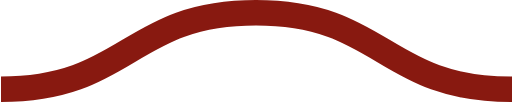
t = 0.00 s
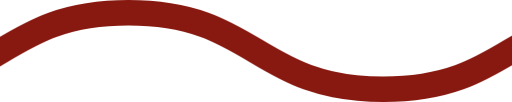
t = 0.08 s
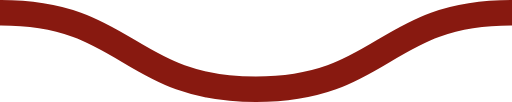
t = 0.15 s
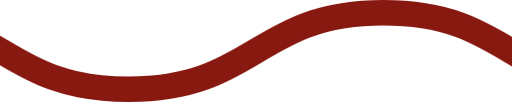
t = 0.23 s

The animated SVG that drew these frames (rendered in a browser with its animation timeline set to each time). Animation: 1 CSS @keyframes rule; one cycle of 0.30 s, repeats indefinitely.

<svg xmlns="http://www.w3.org/2000/svg" xmlns:xlink="http://www.w3.org/1999/xlink" xmlns:ev="http://www.w3.org/2001/xml-events" viewBox="0 0 20 4">

    <path fill="none" stroke="#881910" stroke-width="1" class="st0" d="M0,3.5 c 5,0, 5, -3, 10, -3 s 5,3, 10, 3 c 5,0, 5, -3, 10, -3 s 5,3, 10, 3" />

        <style type="text/css">
        .st0 {
            animation: shift 0.3s linear infinite;
        }
        @keyframes shift {
            from {
                transform: translateX(0);
            }
            to {
                transform: translateX(-20px);
            }
        }
        @media (prefers-reduced-motion: reduce) {
          .st0 {
            animation: none;
          }
        }
        </style>
</svg>
